3-way image classification set "imagenes" from GitHub (jdramirez/UCO_ML_AI); label vocabulary: descuento, personas, product.

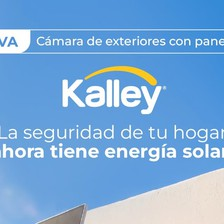
Label: product

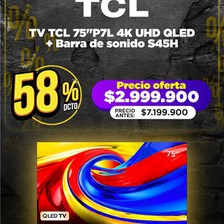
Label: descuento

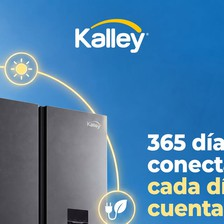
Label: product

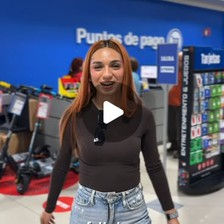
Label: personas

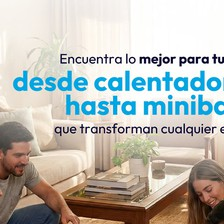
Label: personas

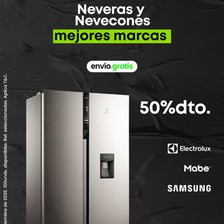
Label: descuento
